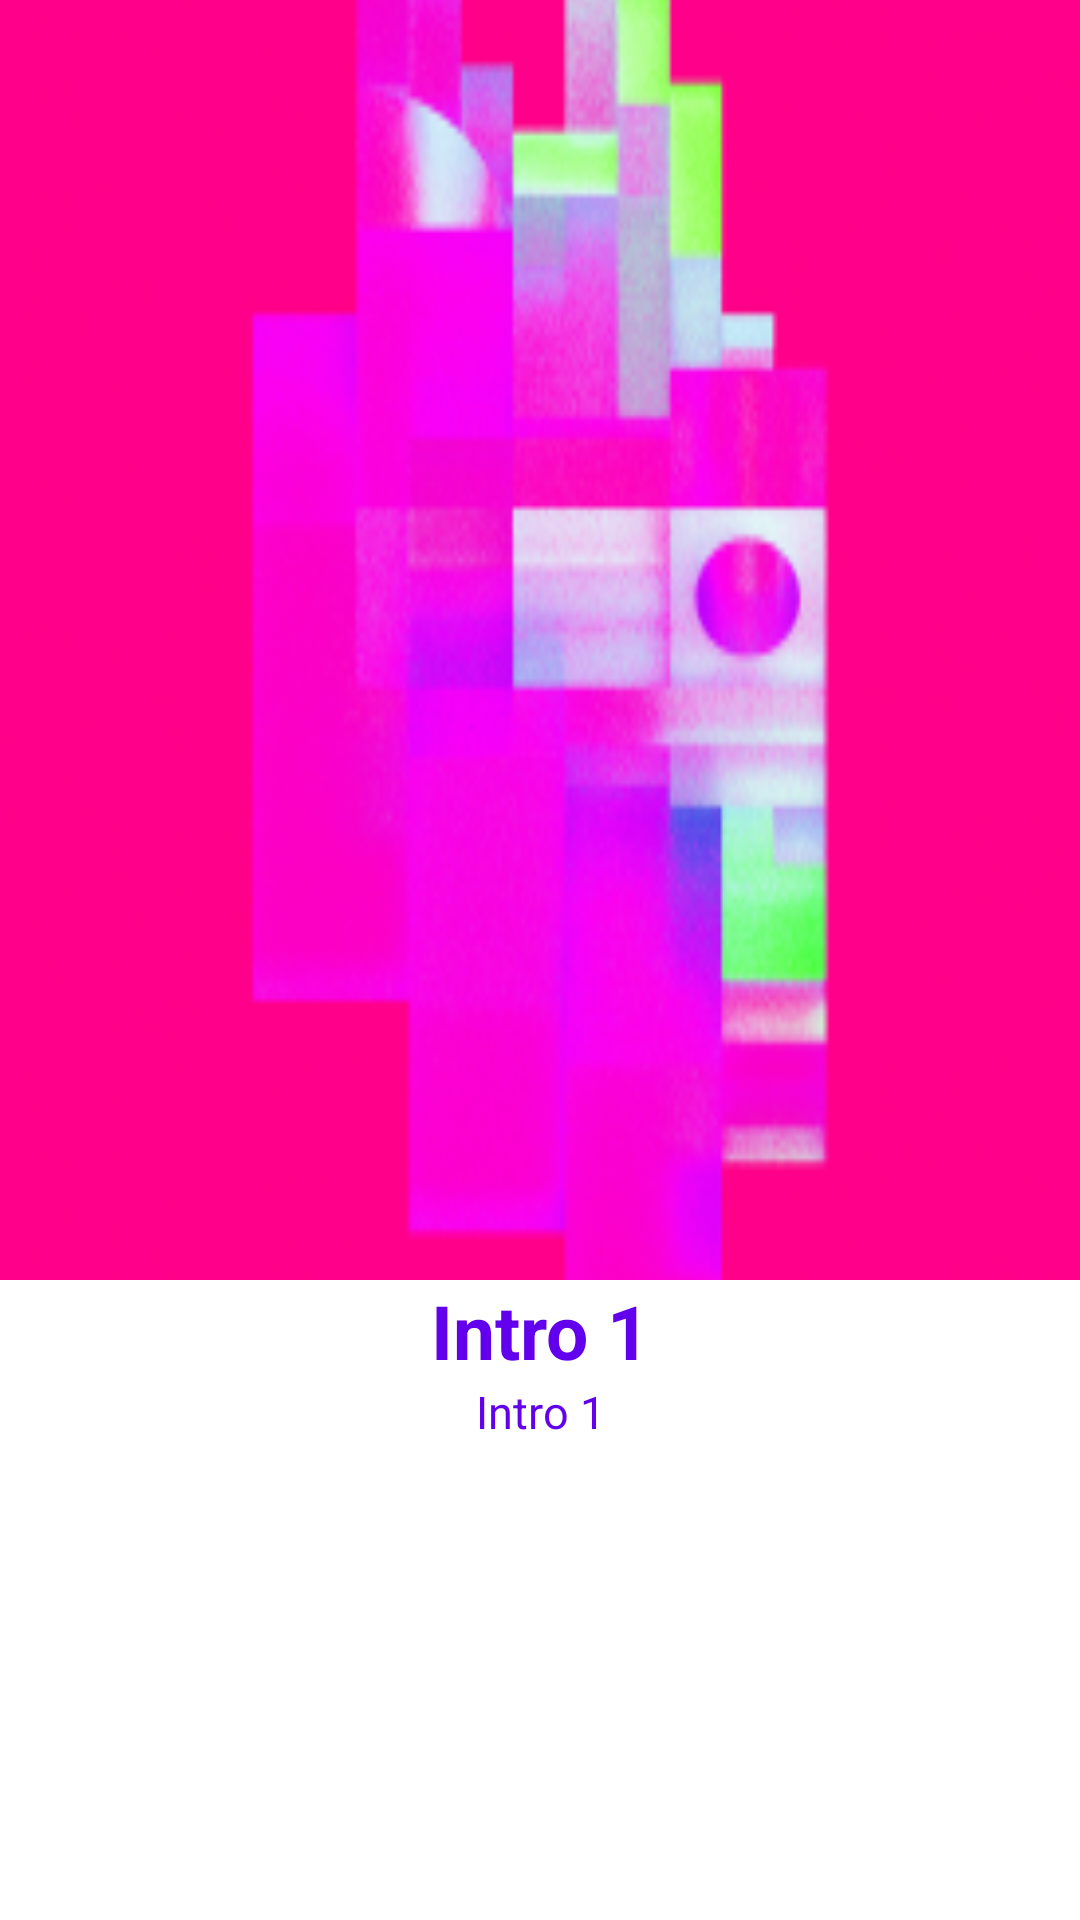

Android layout source for this screen:
<!-- AndroidManifest.xml: application theme Theme.OnboardingViewPagerPractice -->
<!-- res/layout/intro_one.xml -->
<?xml version="1.0" encoding="utf-8"?>
<LinearLayout xmlns:android="http://schemas.android.com/apk/res/android"
    android:layout_width="match_parent"
    android:layout_height="match_parent"
    android:orientation="vertical">

    <LinearLayout
        android:layout_width="match_parent"
        android:layout_height="0dp"
        android:layout_weight="1"
        android:gravity="center"
        android:orientation="vertical">

        <ImageView
            android:layout_width="425dp"
            android:layout_height="750dp"
            android:background="@mipmap/intro_one_background"
            android:layout_gravity="center"/>


    </LinearLayout>

    <LinearLayout
        android:layout_width="match_parent"
        android:layout_height="0dp"
        android:layout_weight="0.5"
        android:orientation="vertical">

        <TextView
            android:layout_width="match_parent"
            android:layout_height="wrap_content"
            android:text="Intro 1"
            android:textColor="@color/colorPrimary"
            android:gravity="center"
            android:textSize="25sp"
            android:textStyle="bold"/>

        <TextView
            android:layout_width="match_parent"
            android:layout_height="wrap_content"
            android:text="Intro 1"
            android:textColor="@color/colorPrimary"
            android:gravity="center"
            android:textSize="15sp"/>

    </LinearLayout>

</LinearLayout>
<!-- resources referenced by this layout -->
<resources>
  <color name="colorPrimary">#6200EE</color>
  <!-- mipmap intro_one_background: png bitmap (mipmap-hdpi, 22652 bytes) -->
  <style name="Theme.OnboardingViewPagerPractice" parent="Theme.MaterialComponents.DayNight.NoActionBar">
          
          <item name="colorPrimary">@color/colorPrimary</item>
          <item name="colorPrimaryVariant">@color/colorPrimaryDark</item>
          <item name="colorOnPrimary">@color/colorAccent</item>
          
          
          
      </style>
  <color name="colorPrimaryDark">#3700B3</color>
  <color name="colorAccent">#03DAC5</color>
</resources>
